Run: headless pygame with SDL's dummy video driver; simulated clock (each Clock.tick advances the game by its frame time, no real sleeping); random seed 0; keys injected as events and as key.get_pressed() state; no mouse input.
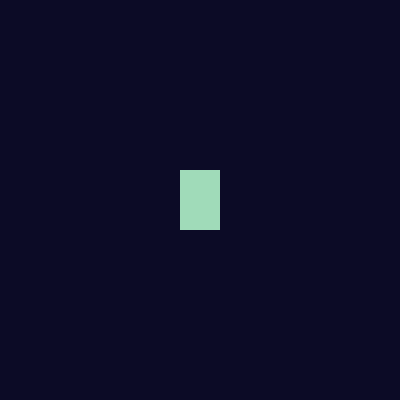
Frame 1 of 4 · flips 1–60 · no input
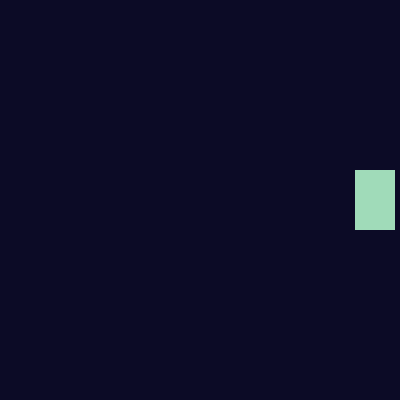
Frame 2 of 4 · flips 61–180 · tapped SPACE, RETURN · held RIGHT (→), D
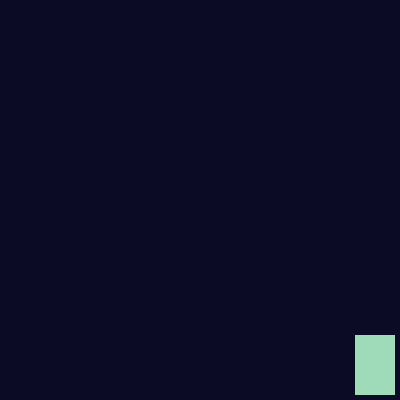
Frame 3 of 4 · flips 181–300 · held DOWN (↓), S
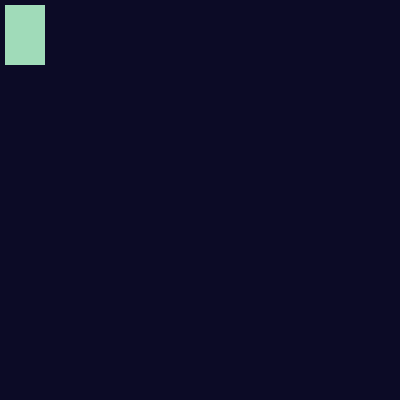
Frame 4 of 4 · flips 301–420 · held LEFT (←), A, UP (↑), W

The pygame program that drew these frames:

import pygame

pygame.init()

pygame.display.set_caption("Rectangle Game")
width_screen = 400
height_screen = 400

x_coord = 180
y_coord = 170
width_rect = 40
height_rect = 60
step = 5

blue = (12, 11, 38)
green = (160, 219, 185)

screen = pygame.display.set_mode((width_screen, height_screen), pygame.RESIZABLE)
screen.fill(blue)
FPS = 60

running = True
clock = pygame.time.Clock()

while running:
    pygame.time.delay(10)

    for event in pygame.event.get():
        if event.type == pygame.QUIT:
            running = False

    keys = pygame.key.get_pressed()

    if keys[pygame.K_LEFT] and x_coord - step > 0:
        x_coord = x_coord - step
    if keys[pygame.K_RIGHT] and x_coord + step < width_screen - width_rect:
        x_coord = x_coord + step
    if keys[pygame.K_UP] and y_coord - step > 0:
        y_coord = y_coord - step
    if keys[pygame.K_DOWN] and y_coord + step < height_screen - height_rect:
        y_coord = y_coord + step

    screen.fill(blue)

    pygame.draw.rect(screen, green, [x_coord,
                                              y_coord,
                                              width_rect,
                                              height_rect])
    pygame.display.update()
    clock.tick(FPS)
